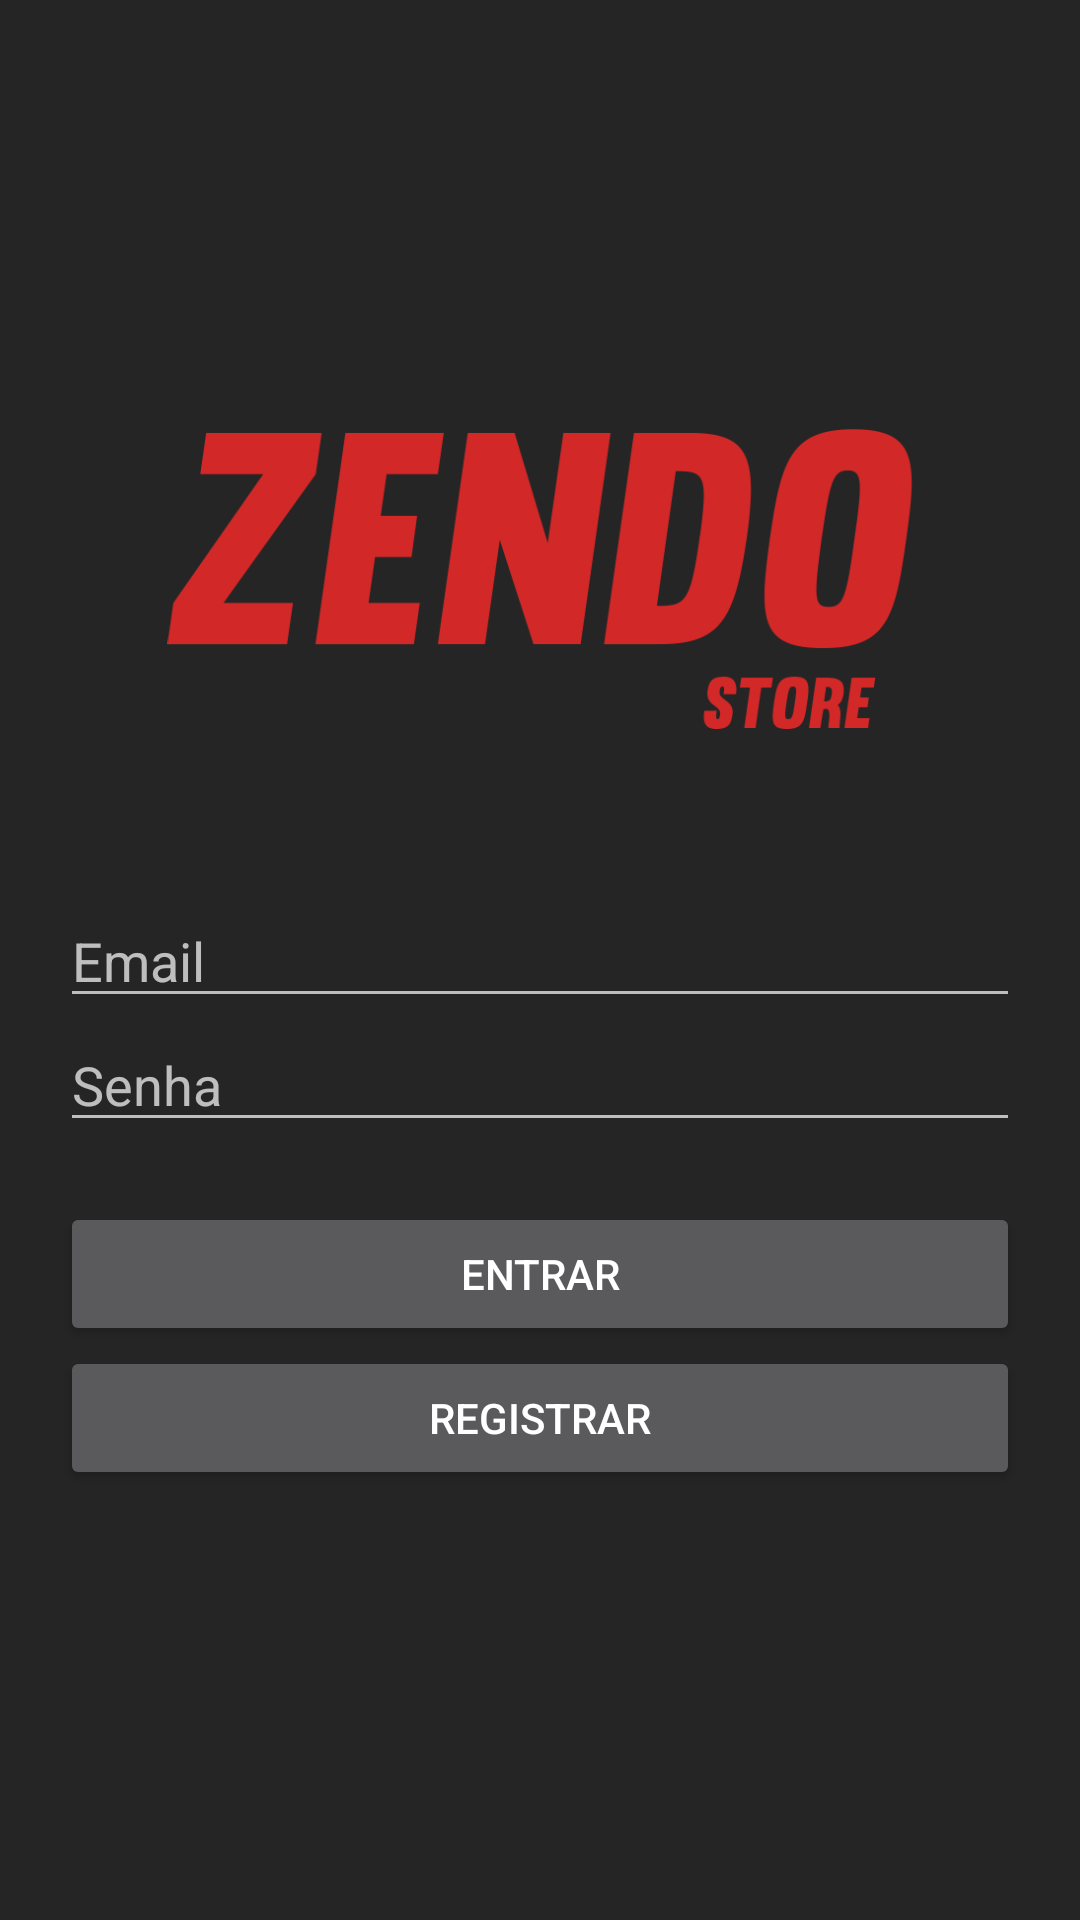

Produce the Android XML layout that renders to this screen, including the resource entries it uses.
<!-- AndroidManifest.xml: application theme AppTheme -->
<!-- res/layout/activity_login.xml -->
<?xml version="1.0" encoding="utf-8"?>
<LinearLayout xmlns:android="http://schemas.android.com/apk/res/android"
    xmlns:app="http://schemas.android.com/apk/res-auto"
    xmlns:tools="http://schemas.android.com/tools"
    android:orientation="vertical"
    android:layout_width="match_parent"
    android:layout_height="match_parent"
    tools:context="dj.zendo.store.activities.LoginActivity"
    android:padding="20dp"
    android:gravity="center_vertical">

    <LinearLayout
        android:layout_gravity="center_vertical"
        android:orientation="vertical"
        android:layout_width="wrap_content"
        android:layout_height="wrap_content">

        <ImageView
            android:id="@+id/image_login_logo"
            android:src="@drawable/logo"
            android:layout_width="wrap_content"
            android:layout_height="100dp" />

        <EditText
            android:id="@+id/text_login_email"
            android:hint="@string/login_email"
            android:layout_width="match_parent"
            android:layout_height="wrap_content"
            android:inputType="textWebEmailAddress"
            android:layout_marginTop="55dp"
            android:maxLength="100" />

        <EditText
            android:id="@+id/text_login_password"
            android:hint="@string/login_password"
            android:layout_width="match_parent"
            android:layout_height="wrap_content"
            android:inputType="textPassword" />

        <LinearLayout
            android:layout_marginTop="20dp"
            android:orientation="vertical"
            android:layout_width="match_parent"
            android:layout_height="wrap_content">

            <Button
                android:id="@+id/button_login_login"
                android:text="@string/login_login"
                android:layout_width="match_parent"
                android:layout_height="wrap_content" />

            <Button
                android:id="@+id/button_login_register"
                android:text="@string/login_register"
                android:layout_width="match_parent"
                android:layout_height="wrap_content" />

        </LinearLayout>

    </LinearLayout>
    
</LinearLayout>
<!-- resources referenced by this layout -->
<resources>
  <!-- drawable logo: png bitmap (drawable, 19557 bytes) -->
  <string name="login_email">Email</string>
  <string name="login_login">Entrar</string>
  <string name="login_password">Senha</string>
  <string name="login_register">Registrar</string>
  <style name="AppTheme" parent="Theme.AppCompat">
          
          <item name="colorPrimary">@color/colorPrimary</item>
          <item name="colorPrimaryDark">@color/colorPrimaryDark</item>
          <item name="colorAccent">@color/colorAccent</item>
          <item name="android:windowBackground">@color/subtleDark</item>
      </style>
  <color name="colorPrimary">#F44336</color>
  <color name="colorPrimaryDark">#B71C1C</color>
  <color name="colorAccent">#F44336</color>
  <color name="subtleDark">#252525</color>
</resources>
